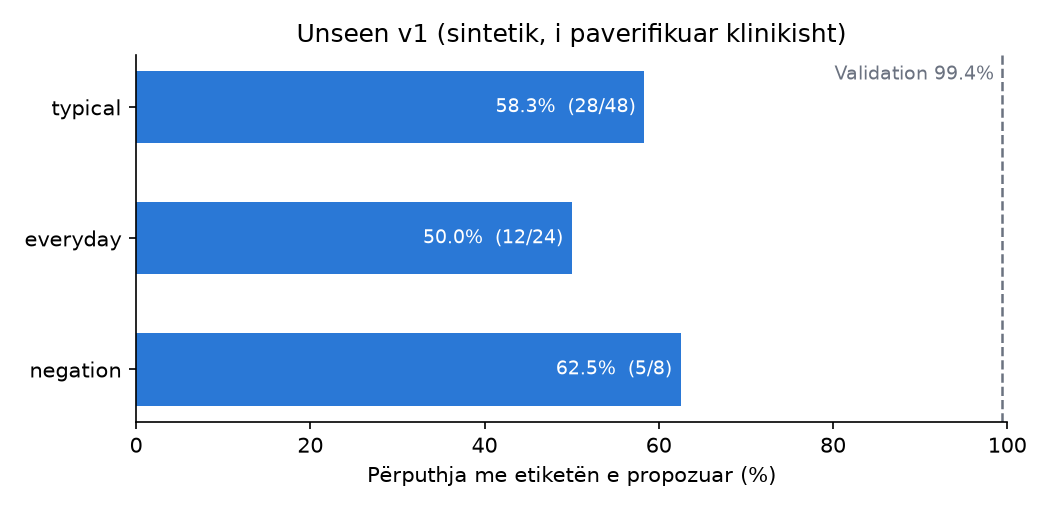

The data file committed next to this chart (first rows):
Kategoria, Raste, Të sakta, Përputhja (%), Wilson 95% (%), Mbulimi mesatar i fjalorit (%)
typical, 48, 28, 58.33, 44.3 – 71.2, 90.2
everyday, 24, 12, 50.0, 31.4 – 68.6, 88.2
negation, 8, 5, 62.5, 30.6 – 86.3, 95.0
të gjitha, 80, 45, 56.25, 45.3 – 66.6, 90.1
